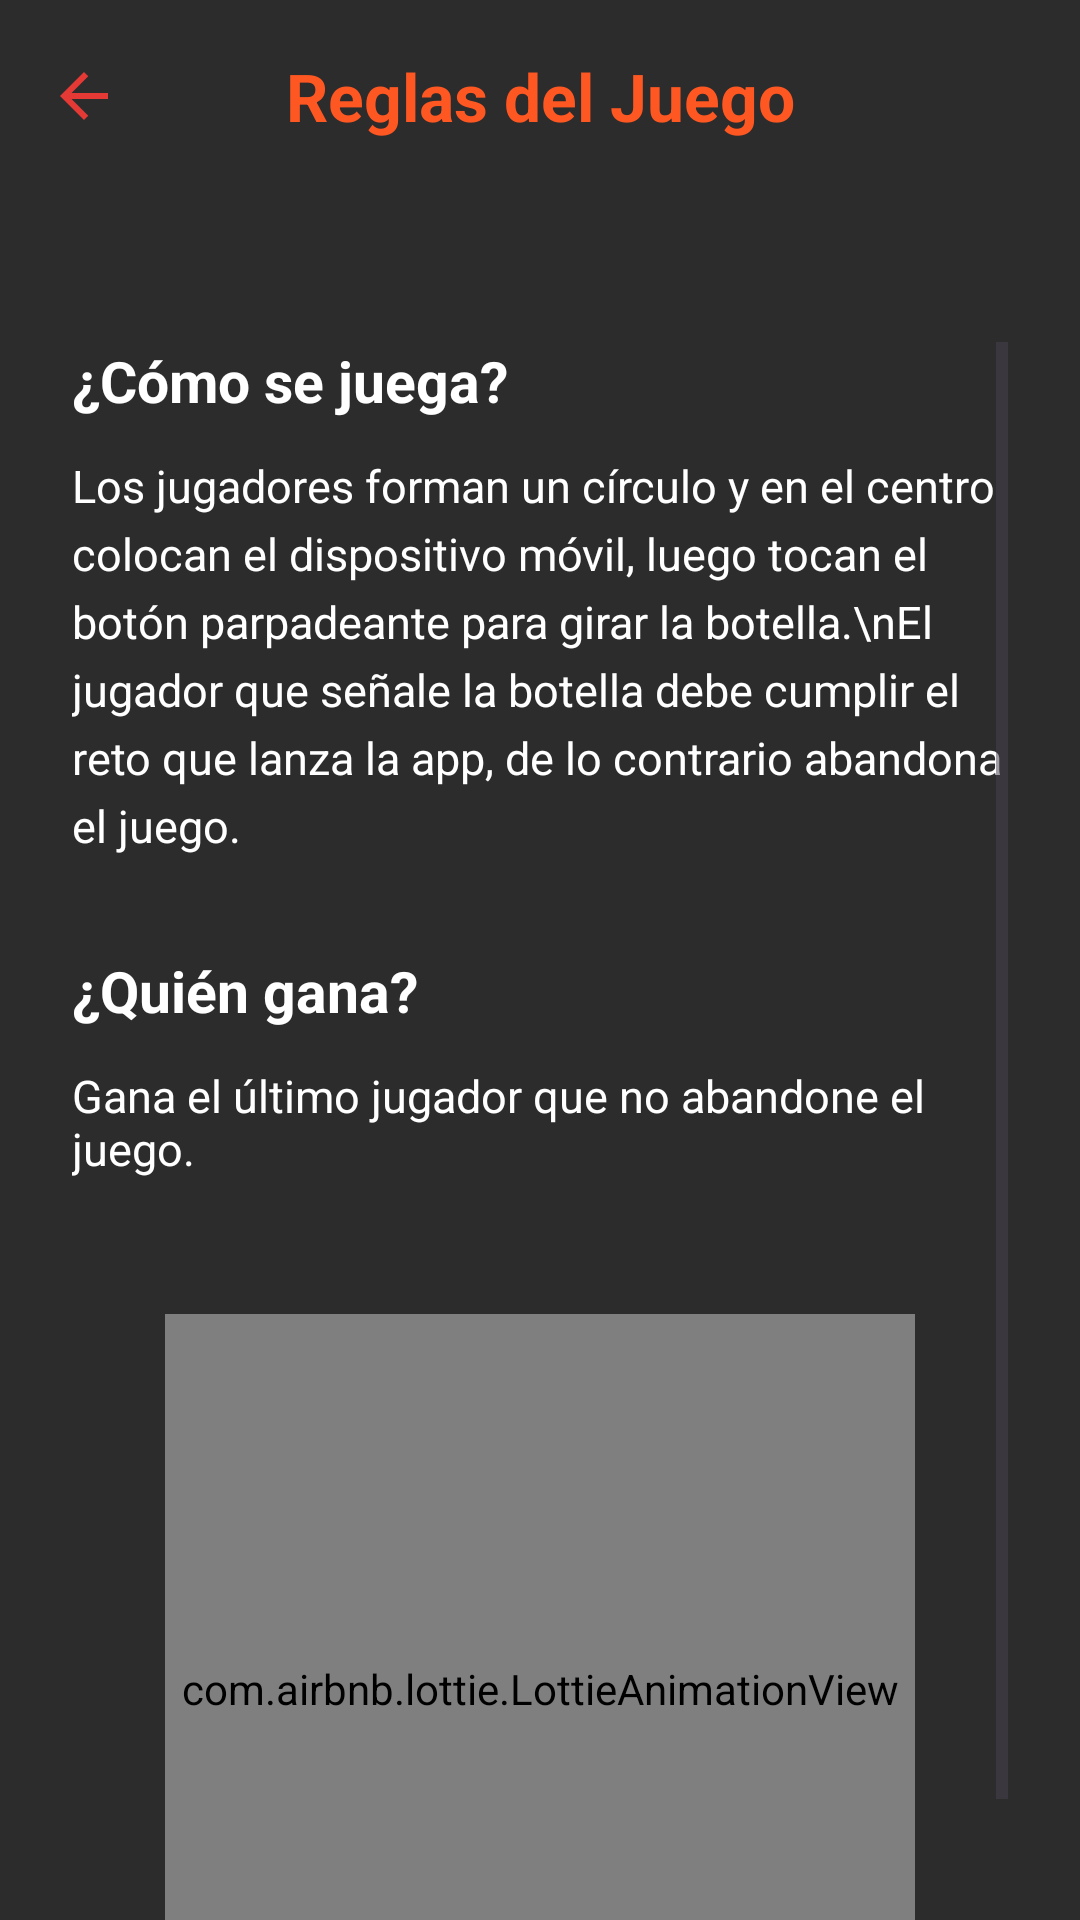

Produce the Android XML layout that renders to this screen, including the resource entries it uses.
<!-- AndroidManifest.xml: application theme Theme.PicobotellaG8 -->
<!-- res/layout/fragment_instrucciones.xml -->
<?xml version="1.0" encoding="utf-8"?>
<LinearLayout
    xmlns:android="http://schemas.android.com/apk/res/android"
    xmlns:app="http://schemas.android.com/apk/res-auto"
    android:layout_width="match_parent"
    android:layout_height="match_parent"
    android:orientation="vertical"
    android:background="#2C2C2C">

    
    <androidx.appcompat.widget.Toolbar
        android:id="@+id/toolbar"
        android:layout_width="match_parent"
        android:layout_height="?attr/actionBarSize"
        android:background="#2C2C2C"
        app:navigationIcon="@drawable/ic_arrow_back"
        app:navigationIconTint="#FF5722">

        <TextView
            android:id="@+id/toolbar_title"
            android:layout_width="wrap_content"
            android:layout_height="wrap_content"
            android:text="Reglas del Juego"
            android:textColor="#FF5722"
            android:textSize="22sp"
            android:textStyle="bold"
            android:layout_gravity="center" />
    </androidx.appcompat.widget.Toolbar>

    <ScrollView
        android:layout_width="match_parent"
        android:layout_height="0dp"
        android:layout_weight="1"
        android:paddingHorizontal="24dp"
        android:paddingTop="50dp">

        <LinearLayout
            android:layout_width="match_parent"
            android:layout_height="wrap_content"
            android:orientation="vertical">

            
            <TextView
                android:id="@+id/tvTituloComo"
                android:layout_width="wrap_content"
                android:layout_height="wrap_content"
                android:text="¿Cómo se juega?"
                android:textColor="#FFFFFF"
                android:textStyle="bold"
                android:textSize="19sp"
                android:layout_marginBottom="12dp"/>

            <TextView
                android:id="@+id/tvDescripcionComo"
                android:layout_width="match_parent"
                android:layout_height="wrap_content"
                android:text="Los jugadores forman un círculo y en el centro colocan el dispositivo móvil, luego tocan el botón parpadeante para girar la botella.\nEl jugador que señale la botella debe cumplir el reto que lanza la app, de lo contrario abandona el juego."
                android:textColor="#FFFFFF"
                android:textSize="15sp"
                android:lineSpacingExtra="5dp"
                android:layout_marginBottom="32dp"/>

            
            <TextView
                android:id="@+id/tvTituloGana"
                android:layout_width="wrap_content"
                android:layout_height="wrap_content"
                android:text="¿Quién gana?"
                android:textColor="#FFFFFF"
                android:textStyle="bold"
                android:textSize="19sp"
                android:layout_marginBottom="12dp"/>

            <TextView
                android:id="@+id/tvDescripcionGana"
                android:layout_width="match_parent"
                android:layout_height="wrap_content"
                android:text="Gana el último jugador que no abandone el juego."
                android:textColor="#FFFFFF"
                android:textSize="15sp"
                android:layout_marginBottom="45dp"/>

            
            <com.airbnb.lottie.LottieAnimationView
                android:id="@+id/lottieTriunfo"
                android:layout_width="250dp"
                android:layout_height="250dp"
                android:layout_gravity="center"
                app:lottie_autoPlay="true"
                app:lottie_loop="true"
                app:lottie_rawRes="@raw/animacion_ganador"/>

        </LinearLayout>
    </ScrollView>
</LinearLayout>
<!-- resources referenced by this layout -->
<resources>
  <!-- drawable ic_arrow_back (drawable) -->
  <vector xmlns:android="http://schemas.android.com/apk/res/android" android:autoMirrored="true" android:height="24dp" android:tint="#E53935" android:viewportHeight="24" android:viewportWidth="24" android:width="24dp">
        
      <path android:fillColor="@android:color/white" android:pathData="M20,11H7.83l5.59,-5.59L12,4l-8,8 8,8 1.41,-1.41L7.83,13H20v-2z"/>
      
  </vector>
  <style name="Theme.PicobotellaG8" parent="Base.Theme.PicobotellaG8" />
  <style name="Base.Theme.PicobotellaG8" parent="Theme.Material3.DayNight.NoActionBar">
          
          
      </style>
</resources>
